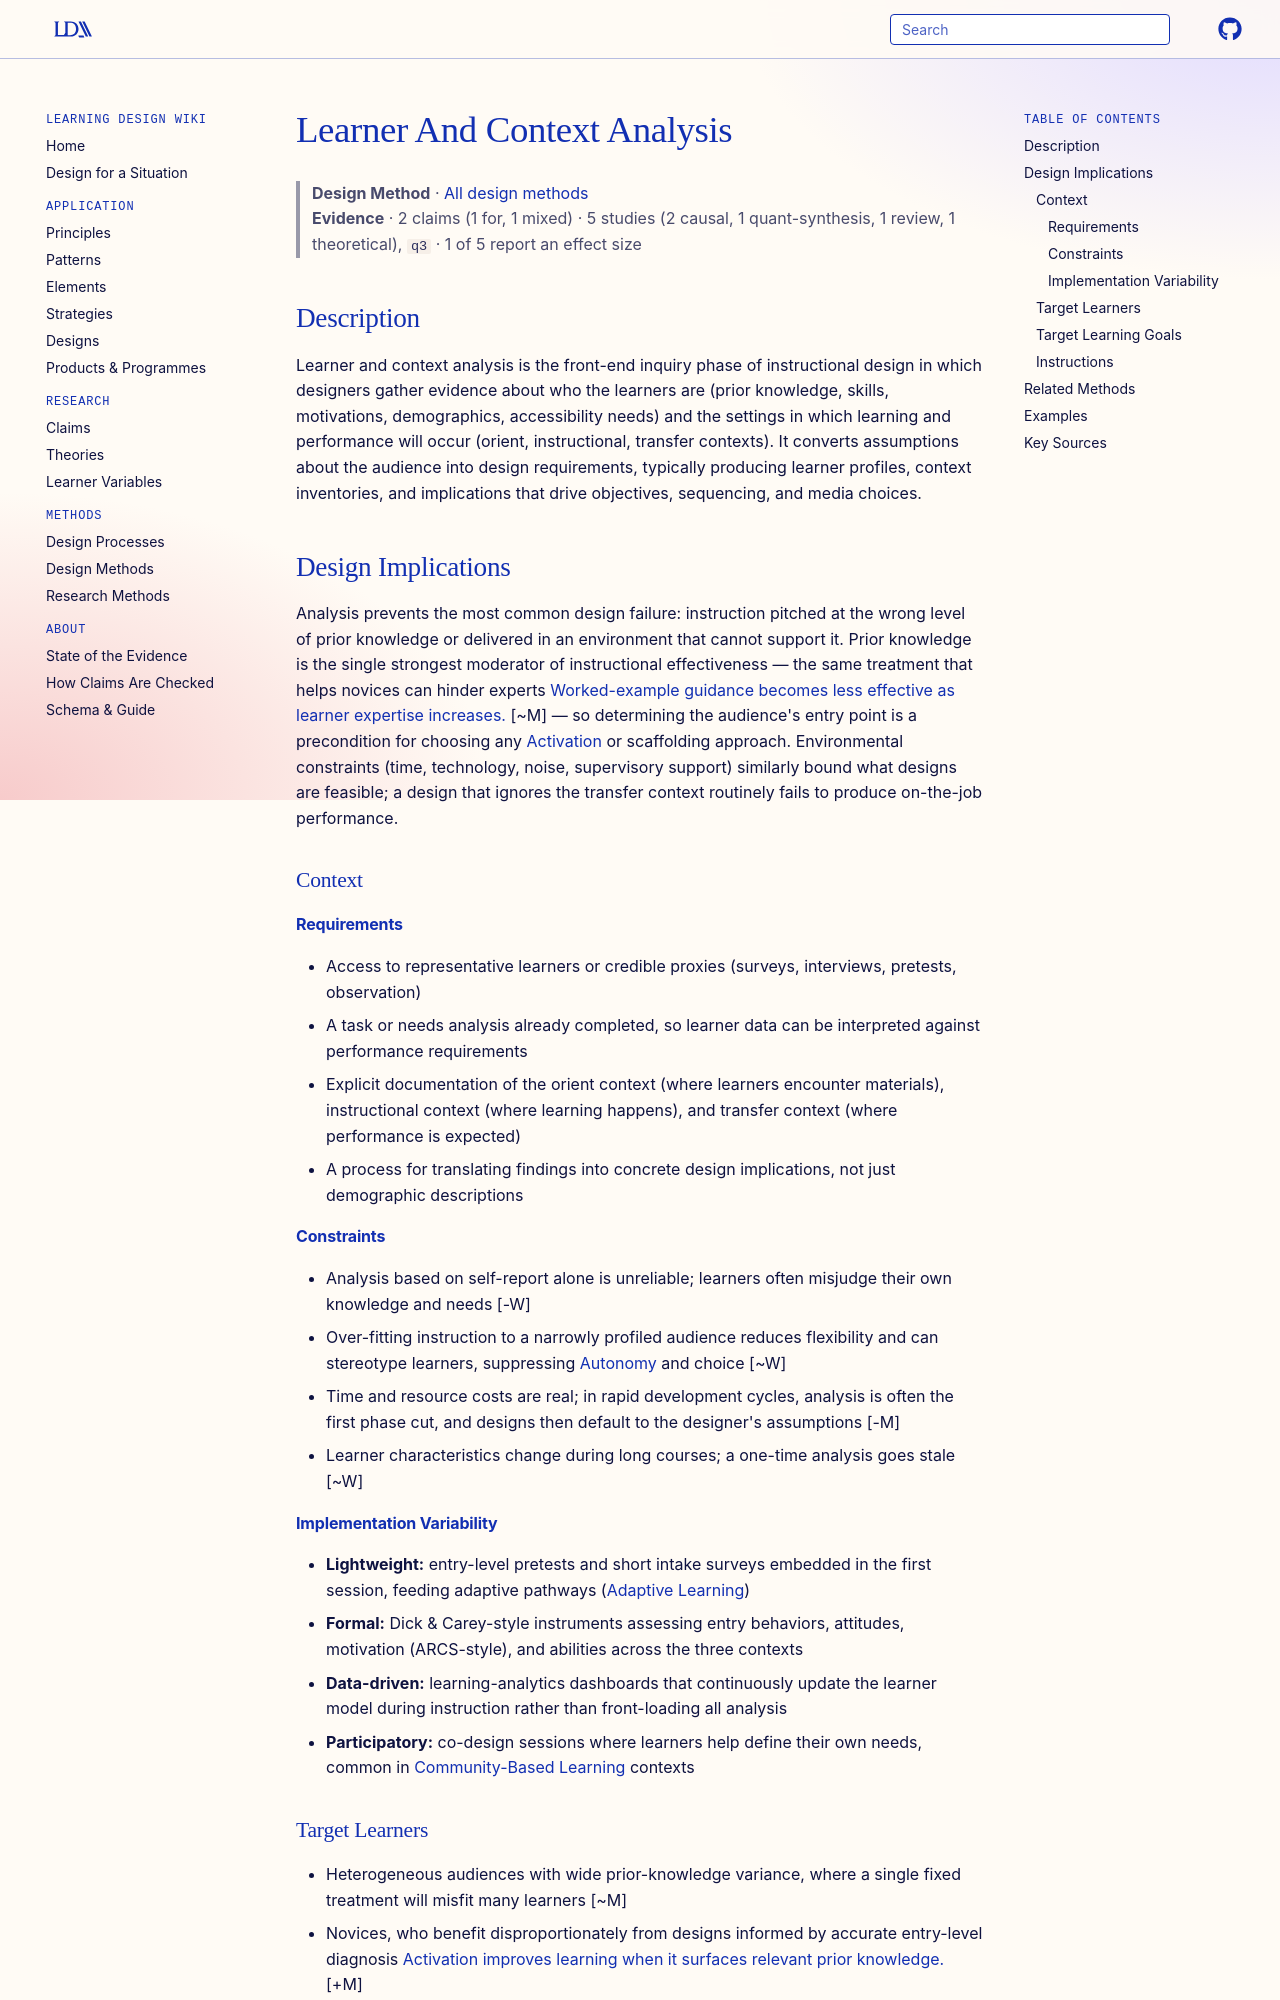

repository: Learning-Design-Alliance/learning-wiki · page: methods/learner-and-context-analysis/index.html · generator: mkdocs

---
type: method
id: learner-and-context-analysis
title: Learner And Context Analysis
description: Systematic investigation of learners' prior knowledge, characteristics, and the instructional environment before designing instruction, so that design decisions fit who will learn and where.
status: review
generated:
  by: "claude/unspecified"
  at: 2026-08-30
---

# Learner And Context Analysis

> **Design Method** · [All design methods](index.md)
> **Evidence** · 2 claims (1 for, 1 mixed) · 5 studies (2 causal, 1 quant-synthesis, 1 review, 1 theoretical), `q3` · 1 of 5 report an effect size

## Description
Learner and context analysis is the front-end inquiry phase of instructional design in which designers gather evidence about who the learners are (prior knowledge, skills, motivations, demographics, accessibility needs) and the settings in which learning and performance will occur (orient, instructional, transfer contexts). It converts assumptions about the audience into design requirements, typically producing learner profiles, context inventories, and implications that drive objectives, sequencing, and media choices.

## Design Implications

Analysis prevents the most common design failure: instruction pitched at the wrong level of prior knowledge or delivered in an environment that cannot support it. Prior knowledge is the single strongest moderator of instructional effectiveness — the same treatment that helps novices can hinder experts [Worked-example guidance becomes less effective as learner expertise increases.](../claims/worked-examples-less-effective-with-expertise.md) [~M] — so determining the audience's entry point is a precondition for choosing any [Activation](../elements/activation.md) or scaffolding approach. Environmental constraints (time, technology, noise, supervisory support) similarly bound what designs are feasible; a design that ignores the transfer context routinely fails to produce on-the-job performance.

### Context
#### Requirements
- Access to representative learners or credible proxies (surveys, interviews, pretests, observation)
- A task or needs analysis already completed, so learner data can be interpreted against performance requirements
- Explicit documentation of the orient context (where learners encounter materials), instructional context (where learning happens), and transfer context (where performance is expected)
- A process for translating findings into concrete design implications, not just demographic descriptions

#### Constraints
- Analysis based on self-report alone is unreliable; learners often misjudge their own knowledge and needs [-W]
- Over-fitting instruction to a narrowly profiled audience reduces flexibility and can stereotype learners, suppressing [Autonomy](../principles/autonomy.md) and choice [~W]
- Time and resource costs are real; in rapid development cycles, analysis is often the first phase cut, and designs then default to the designer's assumptions [-M]
- Learner characteristics change during long courses; a one-time analysis goes stale [~W]

#### Implementation Variability
- **Lightweight:** entry-level pretests and short intake surveys embedded in the first session, feeding adaptive pathways ([Adaptive Learning](../principles/adaptive-learning.md))
- **Formal:** Dick & Carey-style instruments assessing entry behaviors, attitudes, motivation (ARCS-style), and abilities across the three contexts
- **Data-driven:** learning-analytics dashboards that continuously update the learner model during instruction rather than front-loading all analysis
- **Participatory:** co-design sessions where learners help define their own needs, common in [Community-Based Learning](../principles/community-based-learning.md) contexts
